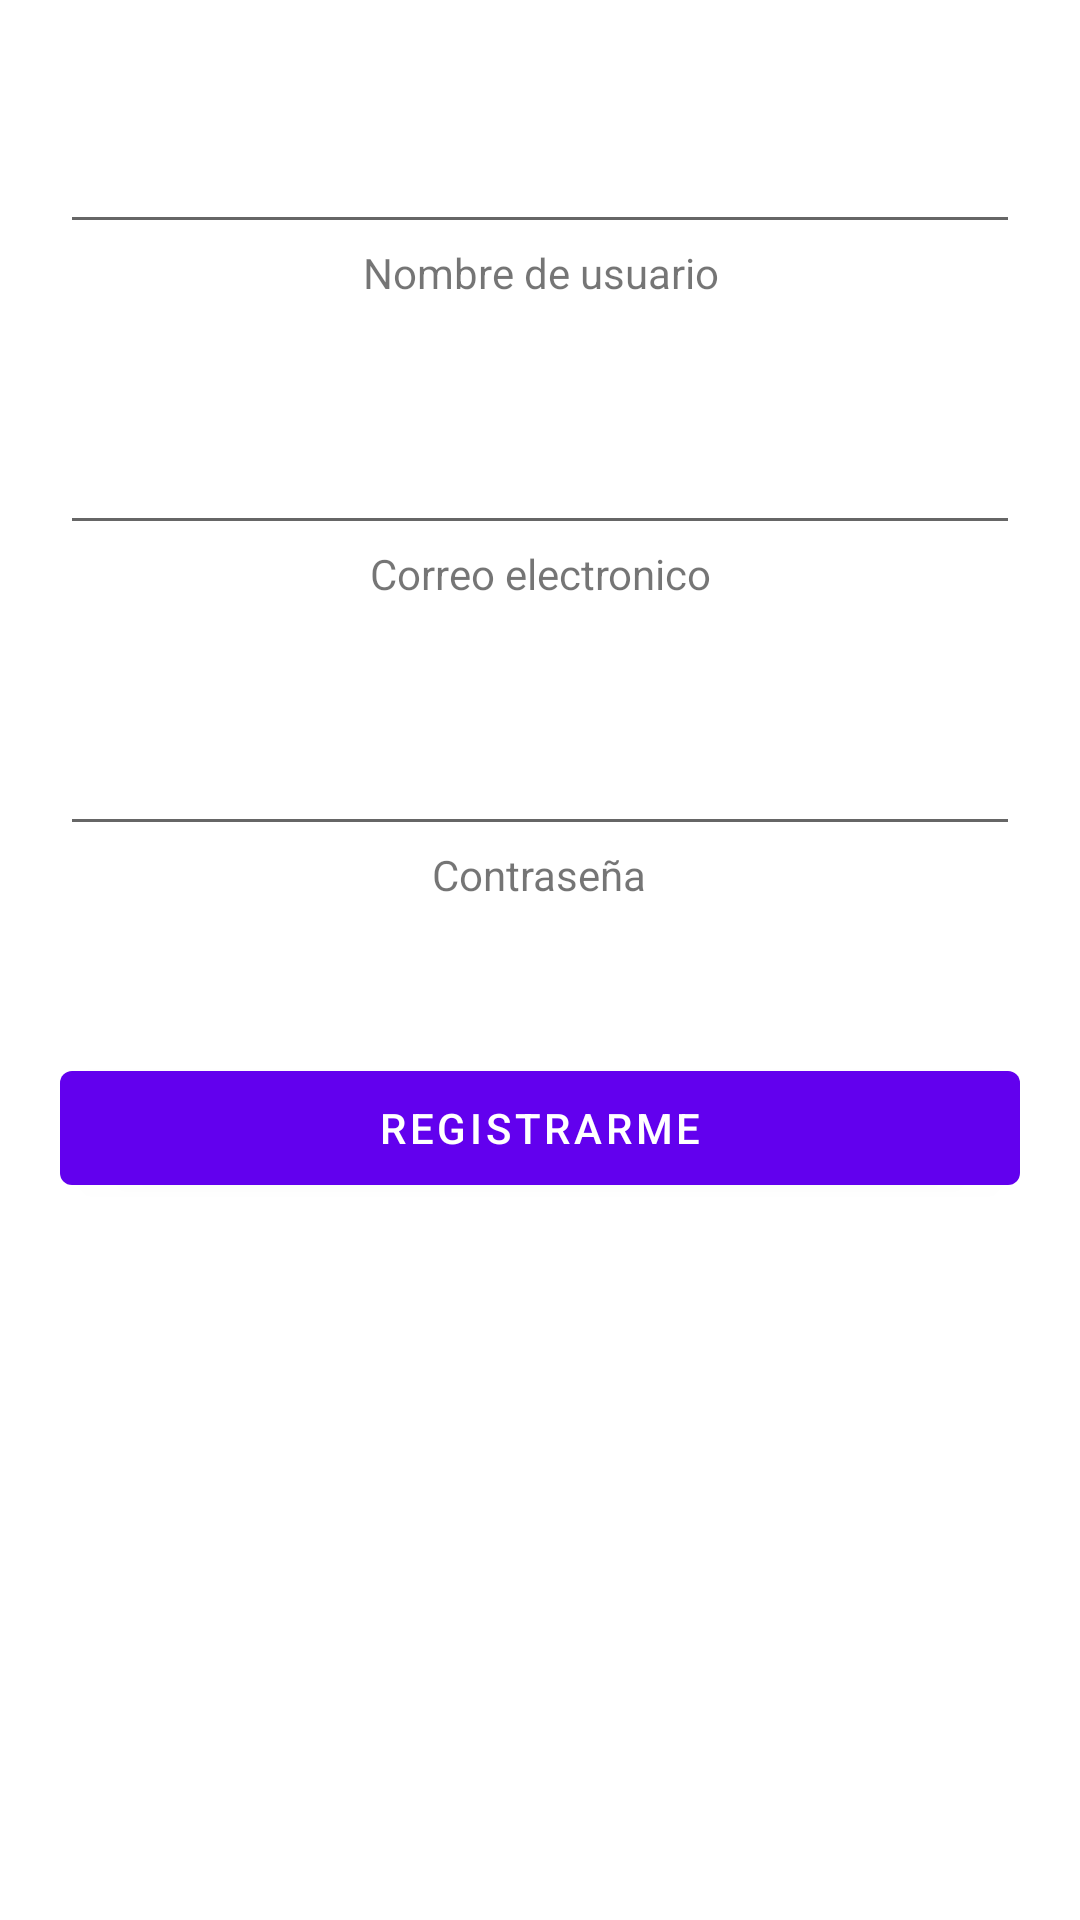

The Android layout XML behind this screen, and the referenced resources:
<!-- AndroidManifest.xml: fallback theme Theme.MaterialComponents.DayNight.NoActionBar -->
<!-- res/layout/fragment_register.xml -->
<?xml version="1.0" encoding="utf-8"?>
<LinearLayout xmlns:android="http://schemas.android.com/apk/res/android"
    xmlns:app="http://schemas.android.com/apk/res-auto"
    xmlns:tools="http://schemas.android.com/tools"
    android:orientation="vertical"
    android:padding="20dp"
    android:layout_width="match_parent"
    android:layout_height="match_parent"
    tools:context=".Activities.AccountActivity">


    <EditText
        android:id="@+id/user_name_edtxt"
        android:layout_width="match_parent"
        android:layout_height="wrap_content"
        android:layout_marginTop="20dp"/>
    <TextView
        android:layout_width="wrap_content"
        android:layout_height="wrap_content"
        android:layout_gravity="center"
        android:textAlignment="center"
        android:text="@string/user_text" />

    <EditText
        android:id="@+id/user_edtxt"
        android:layout_width="match_parent"
        android:layout_height="wrap_content"
        android:layout_marginTop="40dp"/>
    <TextView
        android:layout_width="wrap_content"
        android:layout_height="wrap_content"
        android:layout_gravity="center"
        android:textAlignment="center"
        android:text="@string/email_text" />

    <EditText
        android:id="@+id/pass_edtxt"
        android:layout_width="match_parent"
        android:layout_height="wrap_content"
        android:inputType="textPassword"
        android:layout_marginTop="40dp"/>
    <TextView
        android:layout_width="wrap_content"
        android:layout_height="wrap_content"
        android:layout_gravity="center"
        android:textAlignment="center"
        android:text="@string/pass_text" />

    <Button
        android:id="@+id/register_btn"
        android:layout_width="match_parent"
        android:layout_height="50dp"
        android:layout_marginTop="50dp"
        android:text="@string/register" />

</LinearLayout>
<!-- resources referenced by this layout -->
<resources>
  <string name="email_text">Correo electronico</string>
  <string name="pass_text">Contraseña</string>
  <string name="register">Registrarme</string>
  <string name="user_text">Nombre de usuario</string>
</resources>
